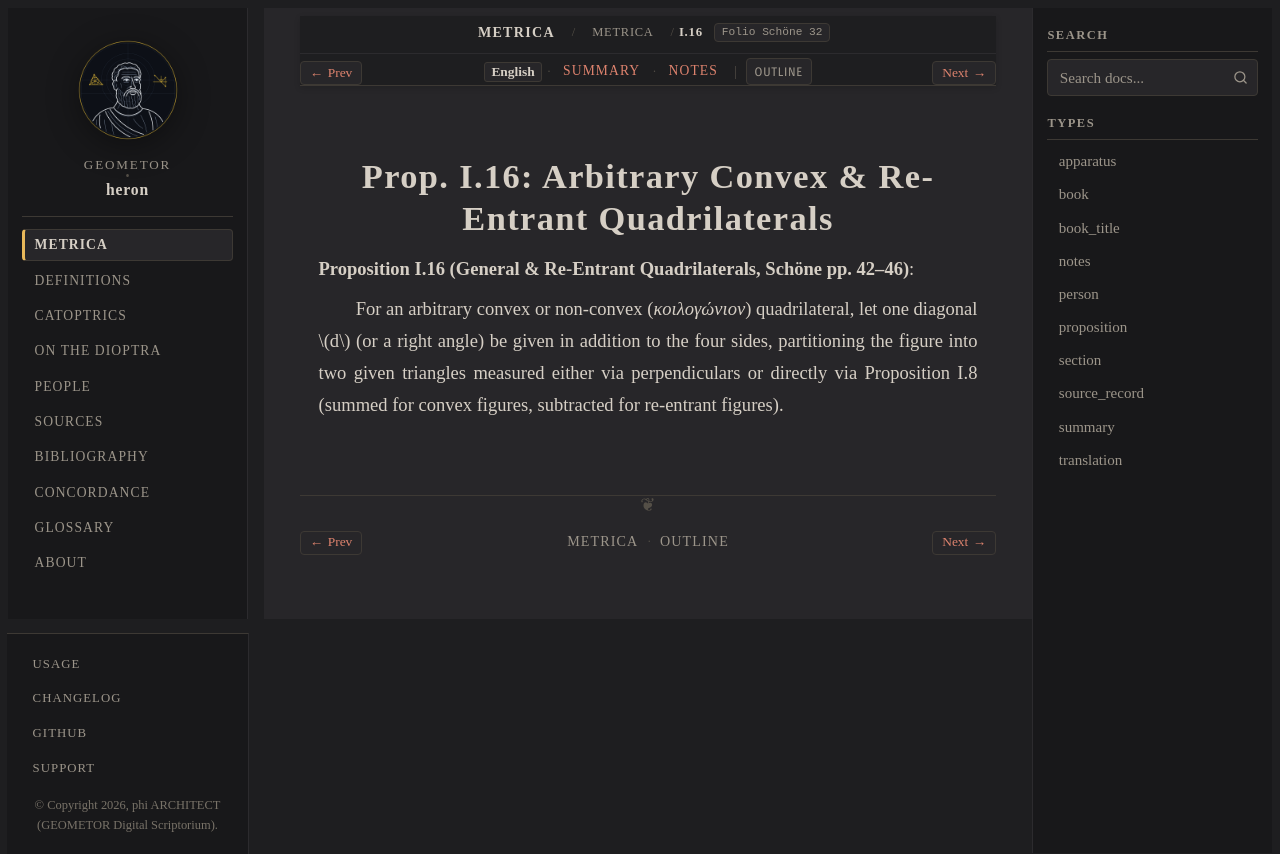

repository: geometor/heron · page: metrica/book_01/prop_16.html · generator: sphinx

:order: 17
:type: proposition
:canonical_id: I.16
:folio: Schöne 32
:tracks: English: prop_16 | Summary: summary | Notes: notes

.. _sec-metrica-i-16:

Prop. I.16: Arbitrary Convex & Re-Entrant Quadrilaterals
========================================================

.. folio:: Schöne 32
   :page: 42

**Proposition I.16 (General & Re-Entrant Quadrilaterals, Schöne pp. 42–46)**:

For an arbitrary convex or non-convex (*κοιλογώνιον*) quadrilateral, let one diagonal :math:`d` (or a right angle) be given in addition to the four sides, partitioning the figure into two given triangles measured either via perpendiculars or directly via Proposition I.8 (summed for convex figures, subtracted for re-entrant figures).
